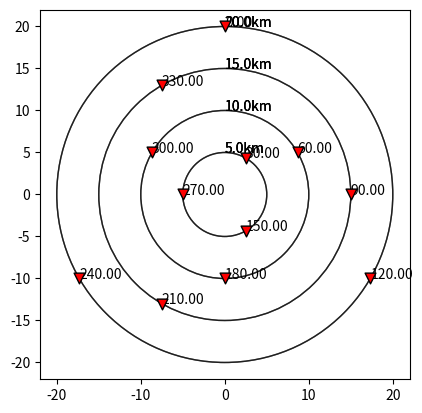

Recreate this plot in Python.
"""
Following Kennet et al. 2015, determine geographic locations for a spiral arm
array for station deployment planning

A:   radial aperture of the array
n_a: number of arms
n_r: number of station rings 
phi: angular span of each arm
k:   arm number
d0:  rotation constant
"""
import numpy as np
import matplotlib.pyplot as plt


def get_initial_angle(rotation_constant=0, arm_number=0, number_spiral_arms=1):
    """Define the initial angle of the kth spiral arm"""
    return rotation_constant + np.rad2deg(2 * np.pi * (arm_number / 
                                                       number_spiral_arms))


def get_ring_radius(radial_aperture_km=10, ring_number=1, 
                    number_station_rings=4):
    """Determine the ring radii for all rings in the array"""
    return radial_aperture_km * (ring_number / number_station_rings)


def get_station_azimuth(initial_angle=0, angular_arm_span_deg=120, 
                        ring_number=1, number_station_rings=4):
    """Calculate the azimuth for the station on the jth ring of the kth arm"""
    return initial_angle + angular_arm_span_deg * (ring_number / 
                                                   number_station_rings)


# Set parameters for spiral design
radial_aperture_km = 20
number_spiral_arms = 3
number_station_rings = 4
angular_arm_span_deg = 120
rotation_constant_deg = 0
include_central_station = False
central_station_location = (0, 0)

f, ax = plt.subplots()

# Calculate parameters for the station on the jth ring and kth arm
if include_central_station:
    start_idx = 0
else:
    start_idx = 1

nsta = 0
for arm_number in range(1, number_spiral_arms + 1):
    print(f"ARM NUMBER {arm_number}")
    initial_angle_deg = get_initial_angle(rotation_constant_deg, arm_number,
                                          number_spiral_arms)
    for ring_number in range(start_idx, number_station_rings + 1):
        ring_radius_km = get_ring_radius(radial_aperture_km, ring_number,
                                         number_station_rings)
        # Plot a circle at the given ring radius
        circ = plt.Circle((0, 0), ring_radius_km, color="k", fill=False, 
                          alpha=0.5, zorder=4)        
        ax.add_patch(circ)
        plt.text(s=f"{ring_radius_km}km", x=0., y=ring_radius_km)

        station_azimuth_deg = get_station_azimuth(initial_angle_deg, 
                                                  angular_arm_span_deg,
                                                  ring_number, 
                                                  number_station_rings) % 360
       
        print(f"(rad, az): {ring_radius_km}, {station_azimuth_deg:.2f}")

        # Convert the radius and azimuth to geographic coordinates
        xdist = ring_radius_km * np.sin(np.deg2rad(station_azimuth_deg))
        ydist = ring_radius_km * np.cos(np.deg2rad(station_azimuth_deg))

        # Calculate distance from central location
        sta_x = xdist + central_station_location[0]
        sta_y = ydist + central_station_location[1]

        plt.scatter(sta_x, sta_y, c="r", marker="v", ec="k", s=60, zorder=5)
        plt.text(s=f"{station_azimuth_deg:.2f}", x=sta_x, y=sta_y)
        nsta += 1

print(f"N_STA={nsta}")
ax.set_aspect("equal")
plt.show()




